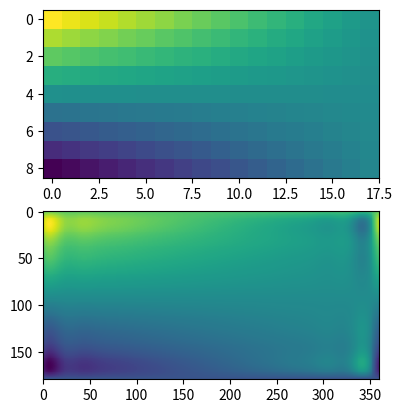
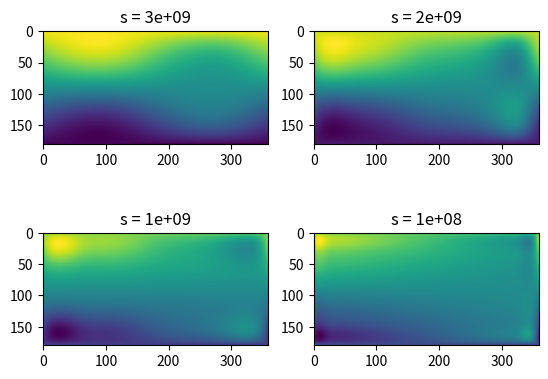

The script that saved these images, in order:
# Suppose we have global data on a coarse grid
import numpy as np

lats = np.linspace(10, 170, 9) * np.pi / 180.
lons = np.linspace(0, 350, 18) * np.pi / 180.
data = np.dot(np.atleast_2d(90. - np.linspace(-80., 80., 18)).T,
              np.atleast_2d(180. - np.abs(np.linspace(0., 350., 9)))).T

# We want to interpolate it to a global one-degree grid

new_lats = np.linspace(1, 180, 180) * np.pi / 180
new_lons = np.linspace(1, 360, 360) * np.pi / 180
new_lats, new_lons = np.meshgrid(new_lats, new_lons)

# We need to set up the interpolator object

from scipy.interpolate import RectSphereBivariateSpline
lut = RectSphereBivariateSpline(lats, lons, data)

# Finally we interpolate the data.  The `RectSphereBivariateSpline` object
# only takes 1-D arrays as input, therefore we need to do some reshaping.

data_interp = lut.ev(new_lats.ravel(),
                     new_lons.ravel()).reshape((360, 180)).T

# Looking at the original and the interpolated data, one can see that the
# interpolant reproduces the original data very well:

import matplotlib.pyplot as plt
fig = plt.figure()
ax1 = fig.add_subplot(211)
ax1.imshow(data, interpolation='nearest')
ax2 = fig.add_subplot(212)
ax2.imshow(data_interp, interpolation='nearest')
plt.show()

# Chosing the optimal value of ``s`` can be a delicate task. Recommended
# values for ``s`` depend on the accuracy of the data values.  If the user
# has an idea of the statistical errors on the data, she can also find a
# proper estimate for ``s``. By assuming that, if she specifies the
# right ``s``, the interpolator will use a spline ``f(u,v)`` which exactly
# reproduces the function underlying the data, she can evaluate
# ``sum((r(i,j)-s(u(i),v(j)))**2)`` to find a good estimate for this ``s``.
# For example, if she knows that the statistical errors on her
# ``r(i,j)``-values are not greater than 0.1, she may expect that a good
# ``s`` should have a value not larger than ``u.size * v.size * (0.1)**2``.

# If nothing is known about the statistical error in ``r(i,j)``, ``s`` must
# be determined by trial and error.  The best is then to start with a very
# large value of ``s`` (to determine the least-squares polynomial and the
# corresponding upper bound ``fp0`` for ``s``) and then to progressively
# decrease the value of ``s`` (say by a factor 10 in the beginning, i.e.
# ``s = fp0 / 10, fp0 / 100, ...``  and more carefully as the approximation
# shows more detail) to obtain closer fits.

# The interpolation results for different values of ``s`` give some insight
# into this process:

fig2 = plt.figure()
s = [3e9, 2e9, 1e9, 1e8]
for ii in range(len(s)):
    lut = RectSphereBivariateSpline(lats, lons, data, s=s[ii])
    data_interp = lut.ev(new_lats.ravel(),
                         new_lons.ravel()).reshape((360, 180)).T
    ax = fig2.add_subplot(2, 2, ii+1)
    ax.imshow(data_interp, interpolation='nearest')
    ax.set_title("s = %g" % s[ii])
plt.show()
